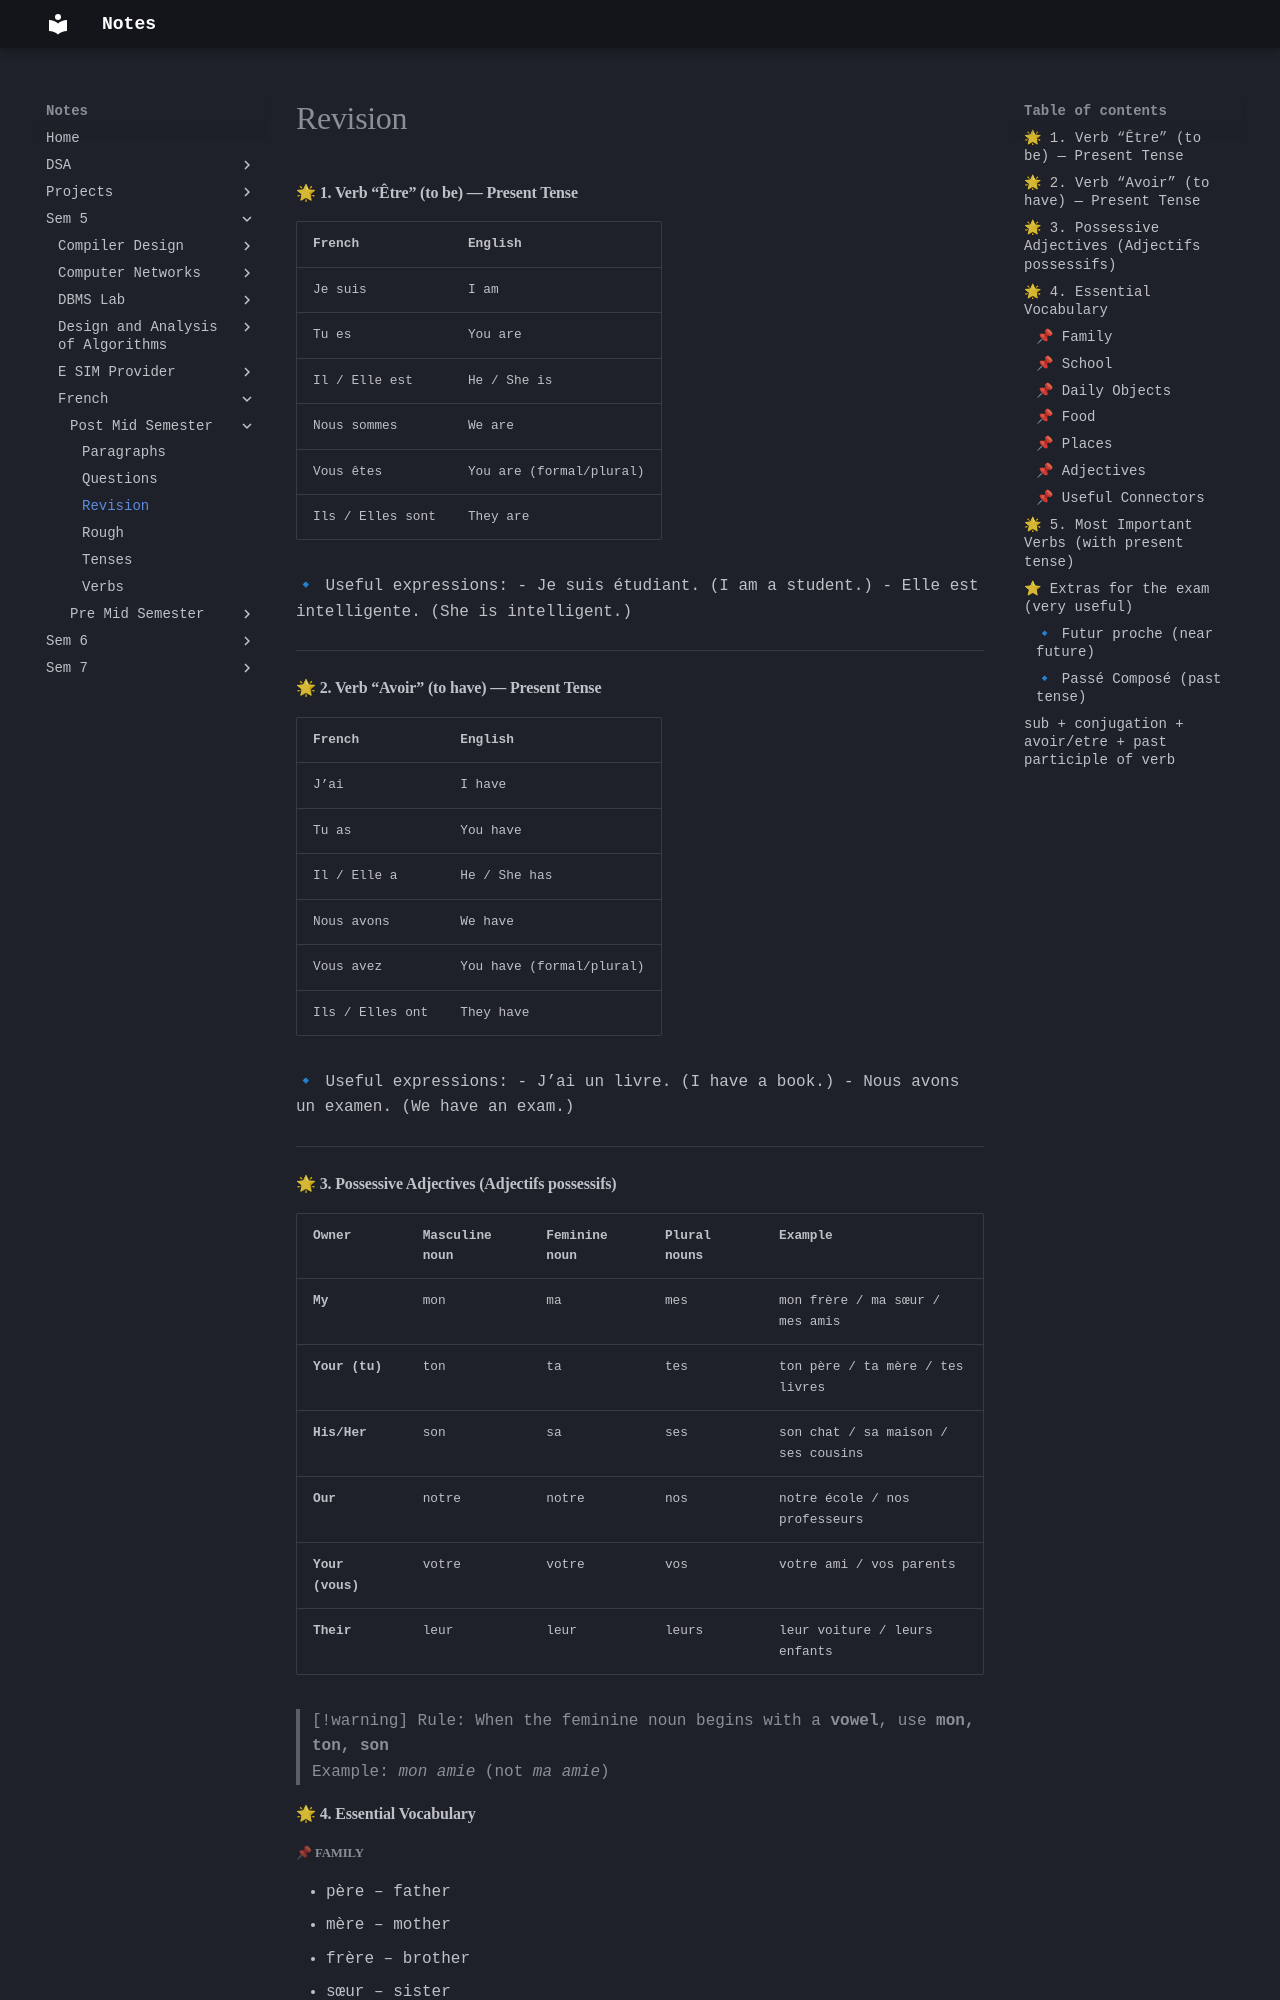

repository: Alvin0305/Notes · page: Sem 5/French/Post Mid Semester/Revision/index.html · generator: mkdocs

#### 🌟 **1. Verb “Être” (to be) — Present Tense**

| French           | English                 |
| ---------------- | ----------------------- |
| Je suis          | I am                    |
| Tu es            | You are                 |
| Il / Elle est    | He / She is             |
| Nous sommes      | We are                  |
| Vous êtes        | You are (formal/plural) |
| Ils / Elles sont | They are                |

🔹 Useful expressions:
- Je suis étudiant. (I am a student.)
- Elle est intelligente. (She is intelligent.)
---
#### 🌟 **2. Verb “Avoir” (to have) — Present Tense**

| French          | English                  |
| --------------- | ------------------------ |
| J’ai            | I have                   |
| Tu as           | You have                 |
| Il / Elle a     | He / She has             |
| Nous avons      | We have                  |
| Vous avez       | You have (formal/plural) |
| Ils / Elles ont | They have                |

🔹 Useful expressions:
- J’ai un livre. (I have a book.)
- Nous avons un examen. (We have an exam.)
---
